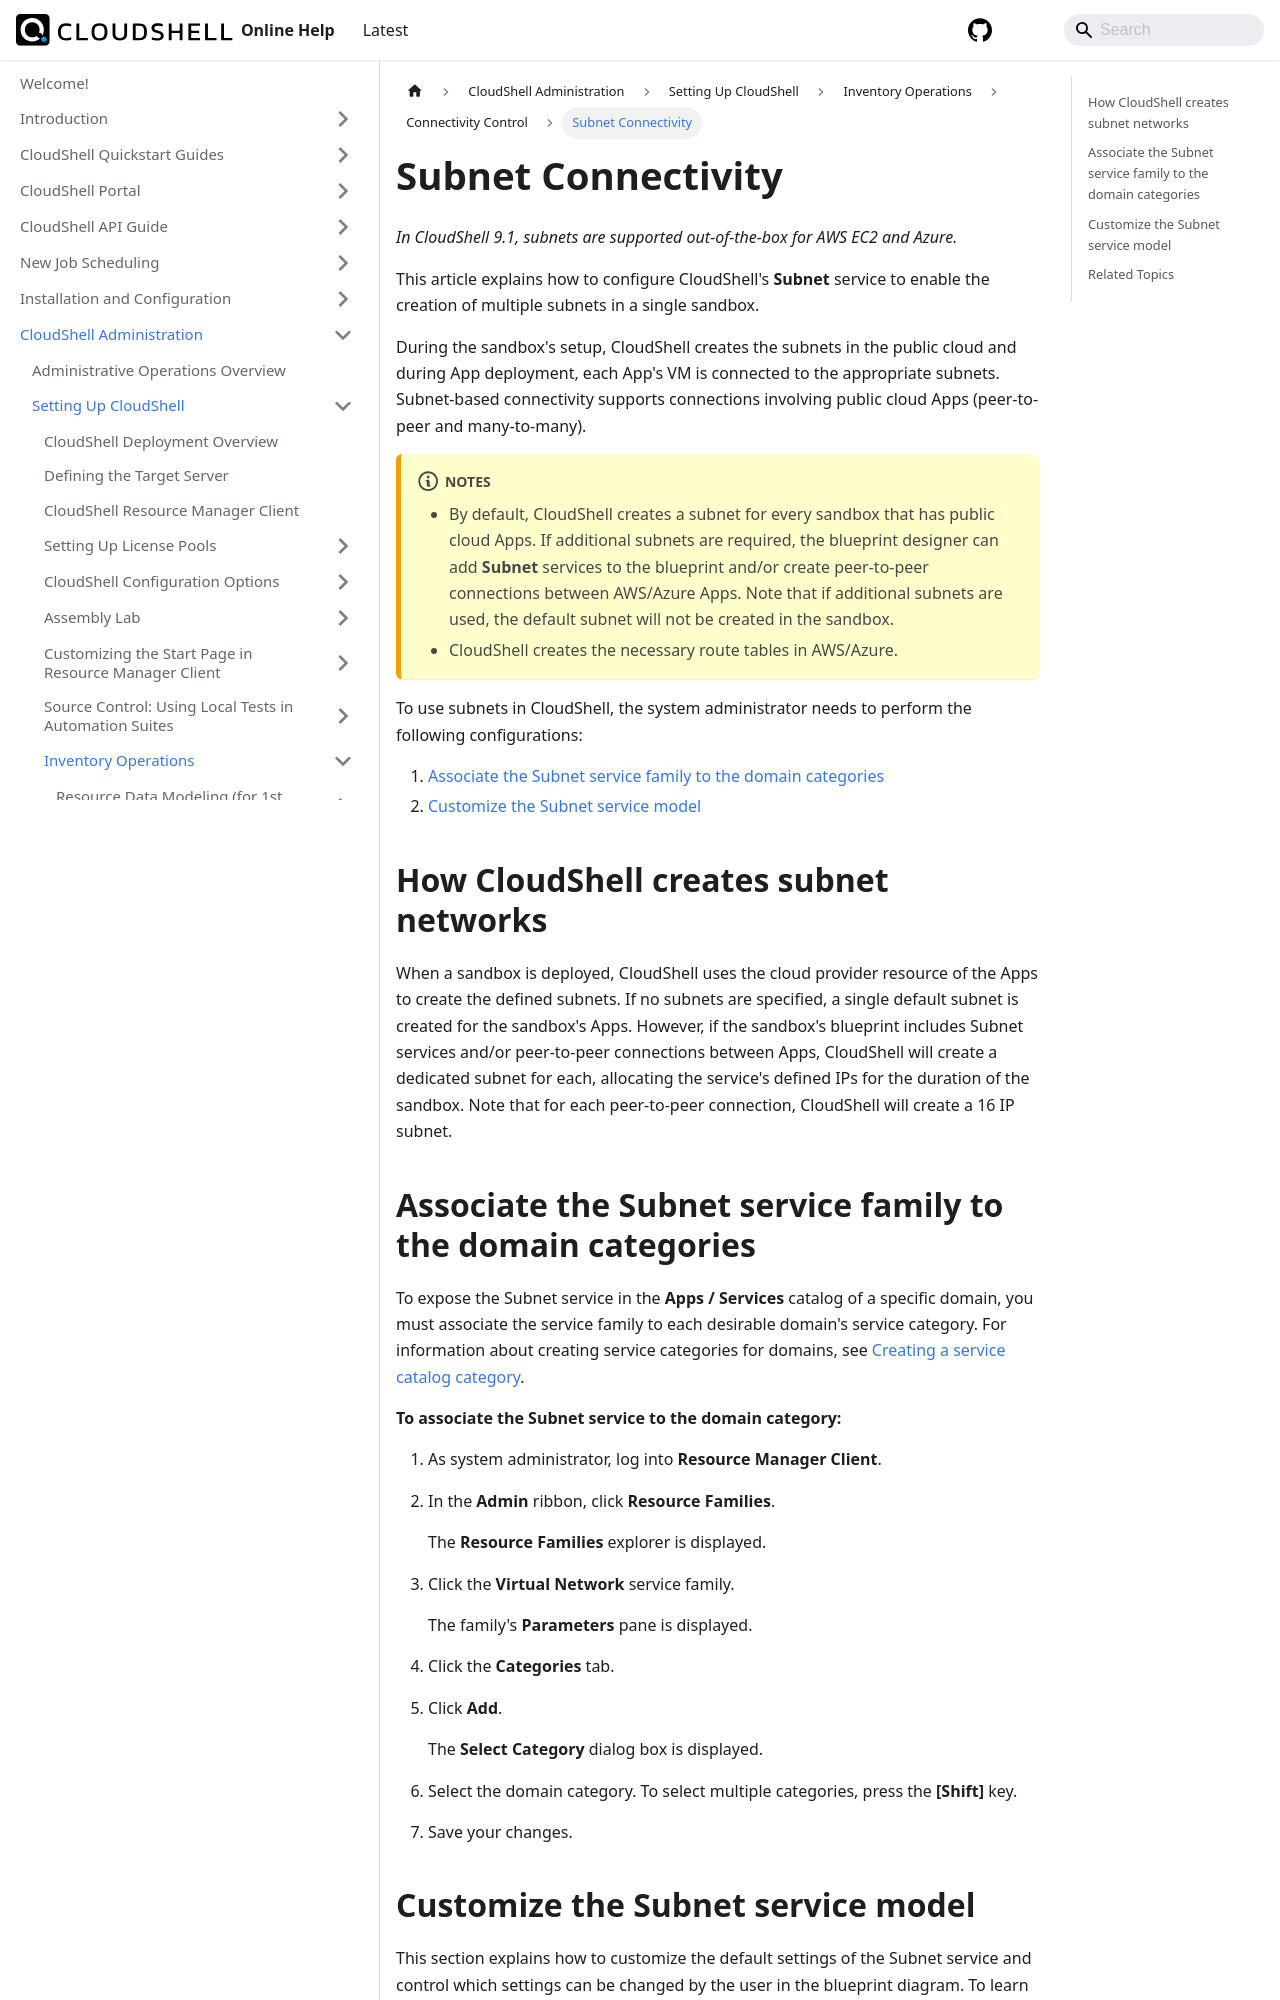

repository: QualiSystems/cloudshell-help · page: admin/setting-up-cloudshell/inventory-operations/connectivity-control/subnet-connectivity.html · generator: docusaurus

# Subnet Connectivity

*In CloudShell 9.1, subnets are supported out-of-the-box for AWS EC2 and Azure.*

This article explains how to configure CloudShell's **Subnet** service to enable the creation of multiple subnets in a single sandbox.

During the sandbox's setup, CloudShell creates the subnets in the public cloud and during App deployment, each App's VM is connected to the appropriate subnets. Subnet-based connectivity supports connections involving public cloud Apps (peer-to-peer and many-to-many).

:::note Notes
- By default, CloudShell creates a subnet for every sandbox that has public cloud Apps. If additional subnets are required, the blueprint designer can add **Subnet** services to the blueprint and/or create peer-to-peer connections between AWS/Azure Apps. Note that if additional subnets are used, the default subnet will not be created in the sandbox.
- CloudShell creates the necessary route tables in AWS/Azure.
:::
To use subnets in CloudShell, the system administrator needs to perform the following configurations:

1. [Associate the Subnet service family to the domain categories](./index.md#associate-the-subnet-service-family-to-the-domain-categories)
2. [Customize the Subnet service model](./index.md#customize-the-subnet-service-model)

## How CloudShell creates subnet networks

When a sandbox is deployed, CloudShell uses the cloud provider resource of the Apps to create the defined subnets. If no subnets are specified, a single default subnet is created for the sandbox's Apps. However, if the sandbox's blueprint includes Subnet services and/or peer-to-peer connections between Apps, CloudShell will create a dedicated subnet for each, allocating the service's defined IPs for the duration of the sandbox. Note that for each peer-to-peer connection, CloudShell will create a 16 IP subnet.

## Associate the Subnet service family to the domain categories

To expose the Subnet service in the **Apps / Services** catalog of a specific domain, you must associate the service family to each desirable domain's service category. For information about creating service categories for domains, see [Creating a service catalog category](../../../inventory-operations/configuring-services.md#creating-a-service-catalog-category).

**To associate the Subnet service to the domain category:**

1. As system administrator, log into **Resource Manager Client**.
2. In the **Admin** ribbon, click **Resource Families**.
    
    The **Resource Families** explorer is displayed.
    
3. Click the **Virtual Network** service family.
    
    The family's **Parameters** pane is displayed.
    
4. Click the **Categories** tab.
5. Click **Add**.
    
    The **Select Category** dialog box is displayed.
    
6. Select the domain category. To select multiple categories, press the **\[Shift\]** key.
7. Save your changes.
